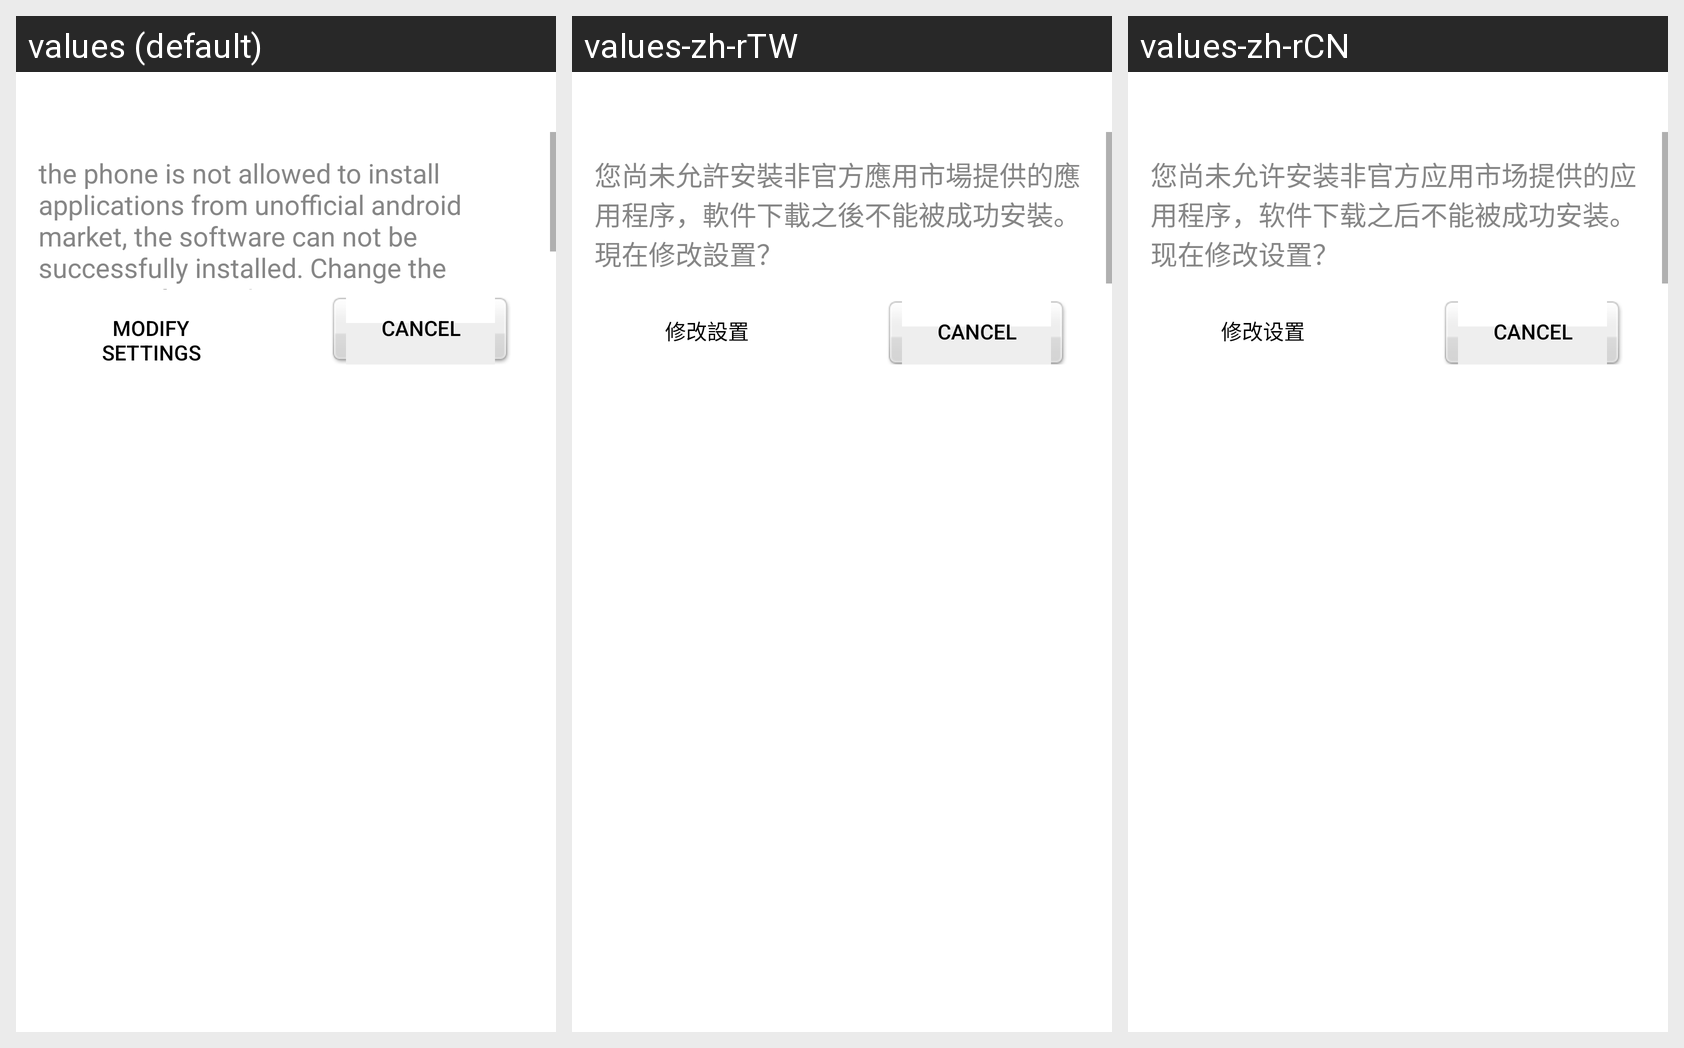

Translations of the strings shown on this Android screen, per locale in the grid:
Android screen res/layout/dialog_notmarket_warning.xml rendered under 3 locales, left to right: values (default), values-zh-rTW, values-zh-rCN. Device: Nexus 5 (rendered at 1080×1920; each locale shown at half size, 540×960, under a caption strip naming it); theme Theme.MaterialComponents.DayNight.NoActionBar.
Strings drawn on this screen, with the default value and each locale's value (text and hints the layout hard-codes, and strings that could not be matched under every locale, appear in the picture but are not listed):

warn_not_market
  values: the phone is not allowed to install applications from unofficial android market, the software can not be successfully installed. Change the settings of your phone?
  values-zh-rTW: 您尚未允許安裝非官方應用市場提供的應用程序，軟件下載之後不能被成功安裝。現在修改設置？
  values-zh-rCN: 您尚未允许安装非官方应用市场提供的应用程序，软件下载之后不能被成功安装。现在修改设置？

btn_edit_settings
  values: modify settings
  values-zh-rTW: 修改設置
  values-zh-rCN: 修改设置
